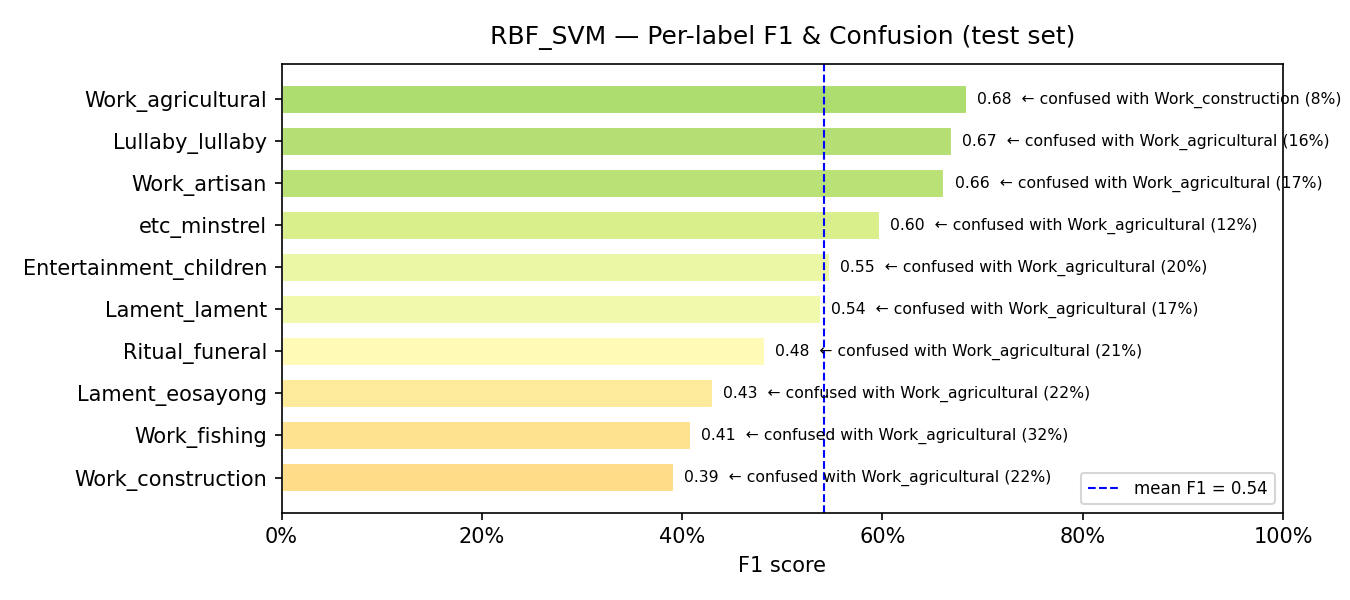

The file beside this chart, header and first rows:
model, label, support, precision, recall, f1, confusion_rate, top_confused_with, top_confused_pct
RBF_SVM, Work_construction, 93, 0.3121, 0.5269, 0.392, 0.4731, Work_agricultural, 0.2151
RBF_SVM, Work_fishing, 63, 0.3671, 0.4603, 0.4085, 0.5397, Work_agricultural, 0.3175
RBF_SVM, Lament_eosayong, 59, 0.3434, 0.5763, 0.4304, 0.4237, Work_agricultural, 0.2203
RBF_SVM, Ritual_funeral, 117, 0.4429, 0.5299, 0.4825, 0.4701, Work_agricultural, 0.2051
RBF_SVM, Lament_lament, 116, 0.5339, 0.5431, 0.5385, 0.4569, Work_agricultural, 0.1724
RBF_SVM, Entertainment_children, 45, 0.5897, 0.5111, 0.5476, 0.4889, Work_agricultural, 0.2
RBF_SVM, etc_minstrel, 49, 0.6842, 0.5306, 0.5977, 0.4694, Work_agricultural, 0.1224
RBF_SVM, Work_artisan, 145, 0.6917, 0.6345, 0.6619, 0.3655, Work_agricultural, 0.1724
RBF_SVM, Lullaby_lullaby, 134, 0.6822, 0.6567, 0.6692, 0.3433, Work_agricultural, 0.1567
RBF_SVM, Work_agricultural, 732, 0.7456, 0.6325, 0.6844, 0.3675, Work_construction, 0.0751
